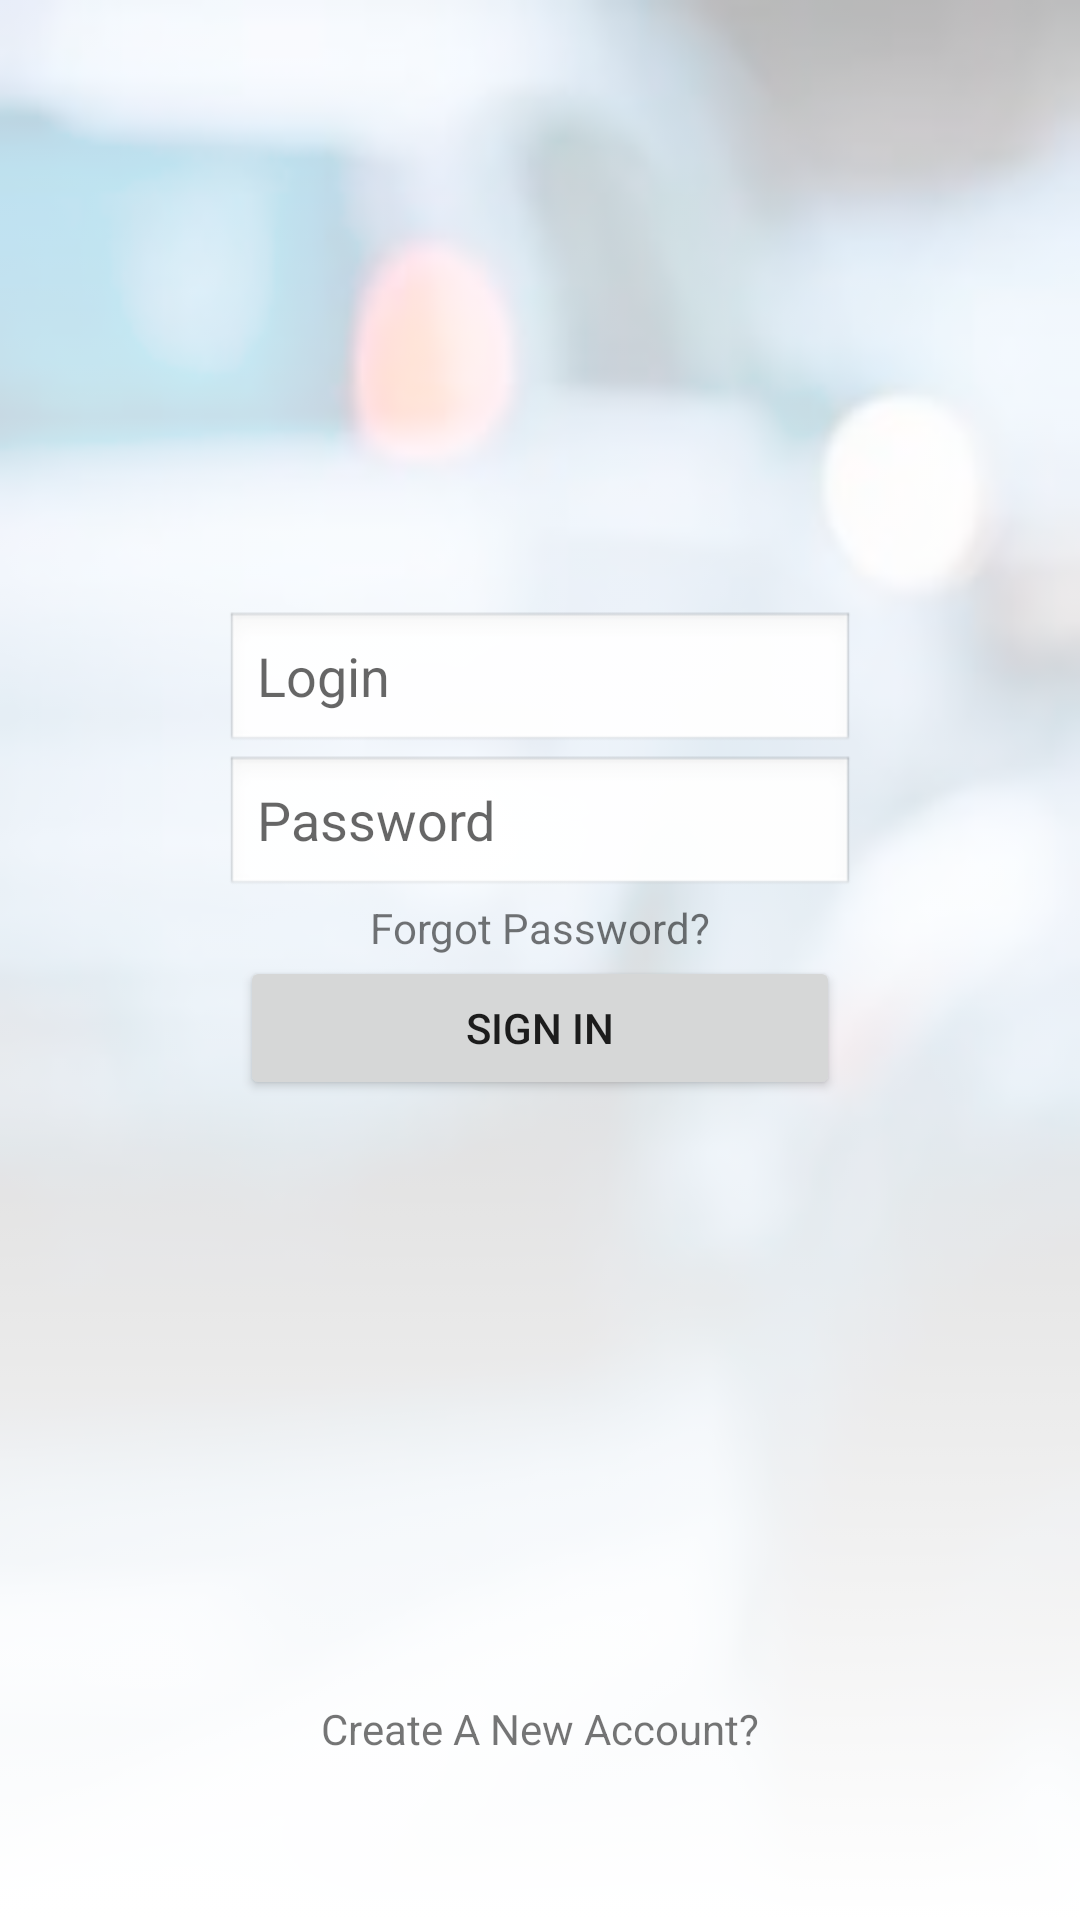

Here is an Android app screen rendered from its layout file. Give the layout XML and the strings, colors and styles it references.
<!-- AndroidManifest.xml: application theme Theme.DemoExam -->
<!-- res/layout/sign_in.xml -->
<?xml version="1.0" encoding="utf-8"?>
<androidx.constraintlayout.widget.ConstraintLayout xmlns:android="http://schemas.android.com/apk/res/android"
    xmlns:app="http://schemas.android.com/apk/res-auto"
    xmlns:tools="http://schemas.android.com/tools"
    android:layout_width="match_parent"
    android:layout_height="match_parent"
    android:background="@drawable/multipleback">

    <androidx.constraintlayout.widget.ConstraintLayout
        android:id="@+id/Gradient"
        android:layout_width="match_parent"
        android:layout_height="match_parent"
        android:background="@drawable/helper_of_bg"
        app:layout_constraintBottom_toBottomOf="parent"
        app:layout_constraintEnd_toEndOf="parent"
        app:layout_constraintHorizontal_bias="0.0"
        app:layout_constraintStart_toStartOf="parent"
        app:layout_constraintTop_toTopOf="parent"
        app:layout_constraintVertical_bias="0.0">

    </androidx.constraintlayout.widget.ConstraintLayout>

    <LinearLayout
        android:layout_width="match_parent"
        android:layout_height="match_parent"
        android:gravity="center_horizontal|center_vertical"
        android:orientation="vertical">

        <EditText
            android:id="@+id/Login"
            android:layout_width="wrap_content"
            android:layout_height="wrap_content"
            android:background="@android:drawable/edit_text"
            android:ems="10"
            android:hint="Login"
            android:inputType="textPersonName"
            app:layout_constraintBottom_toBottomOf="parent"
            app:layout_constraintEnd_toEndOf="parent"
            app:layout_constraintStart_toStartOf="parent"
            app:layout_constraintTop_toTopOf="parent" />

        <EditText
            android:id="@+id/Password"
            android:layout_width="wrap_content"
            android:layout_height="wrap_content"
            android:background="@android:drawable/edit_text"
            android:ems="10"
            android:hint="Password"
            android:inputType="textPersonName"
            app:layout_constraintBottom_toBottomOf="parent"
            app:layout_constraintEnd_toEndOf="parent"
            app:layout_constraintStart_toStartOf="parent"
            app:layout_constraintTop_toTopOf="parent" />

        <TextView
            android:id="@+id/ForgotPassword"
            android:layout_width="wrap_content"
            android:layout_height="wrap_content"
            android:text="Forgot Password?" />

        <Button
            android:id="@+id/Sign"
            android:layout_width="200dp"
            android:layout_height="wrap_content"
            android:text="Sign in" />

        <TextView
            android:id="@+id/CreateNewAccount"
            android:layout_width="wrap_content"
            android:layout_height="wrap_content"
            android:layout_marginTop="200dp"
            android:layout_marginBottom="-150dp"
            android:text="Create A New Account?"
            app:layout_constraintBottom_toBottomOf="parent" />

    </LinearLayout>

</androidx.constraintlayout.widget.ConstraintLayout>
<!-- resources referenced by this layout -->
<resources>
  <!-- drawable helper_of_bg (drawable) -->
  <?xml version="1.0" encoding="utf-8"?>
  <selector xmlns:android="http://schemas.android.com/apk/res/android">
  <item>
      <shape>
          <gradient
              android:angle="90"
              android:startColor="#FFFFFF"
              android:endColor="#B8FFFFFF"
              android:type="linear"
              />
      </shape>
  </item>
  </selector>
  <!-- drawable multipleback: png bitmap (drawable, 78643 bytes) -->
  <style name="Theme.DemoExam" parent="Theme.MaterialComponents.DayNight.DarkActionBar">
          
          <item name="colorPrimary">@color/purple_500</item>
          <item name="colorPrimaryVariant">@color/purple_700</item>
          <item name="colorOnPrimary">@color/white</item>
          
          <item name="colorSecondary">@color/teal_200</item>
          <item name="colorSecondaryVariant">@color/teal_700</item>
          <item name="colorOnSecondary">@color/black</item>
          
          <item name="android:statusBarColor" tools:targetApi="l">?attr/colorPrimaryVariant</item>
          
      </style>
  <!-- not gathered from this repository: default colours our renderer supplied (Android Studio template values) -->
  <color name="purple_500">#FF6200EE</color>
  <color name="purple_700">#FF3700B3</color>
  <color name="teal_200">#FF03DAC5</color>
  <color name="teal_700">#FF018786</color>
  <color name="black">#FF000000</color>
  <color name="white">#FFFFFFFF</color>
</resources>
